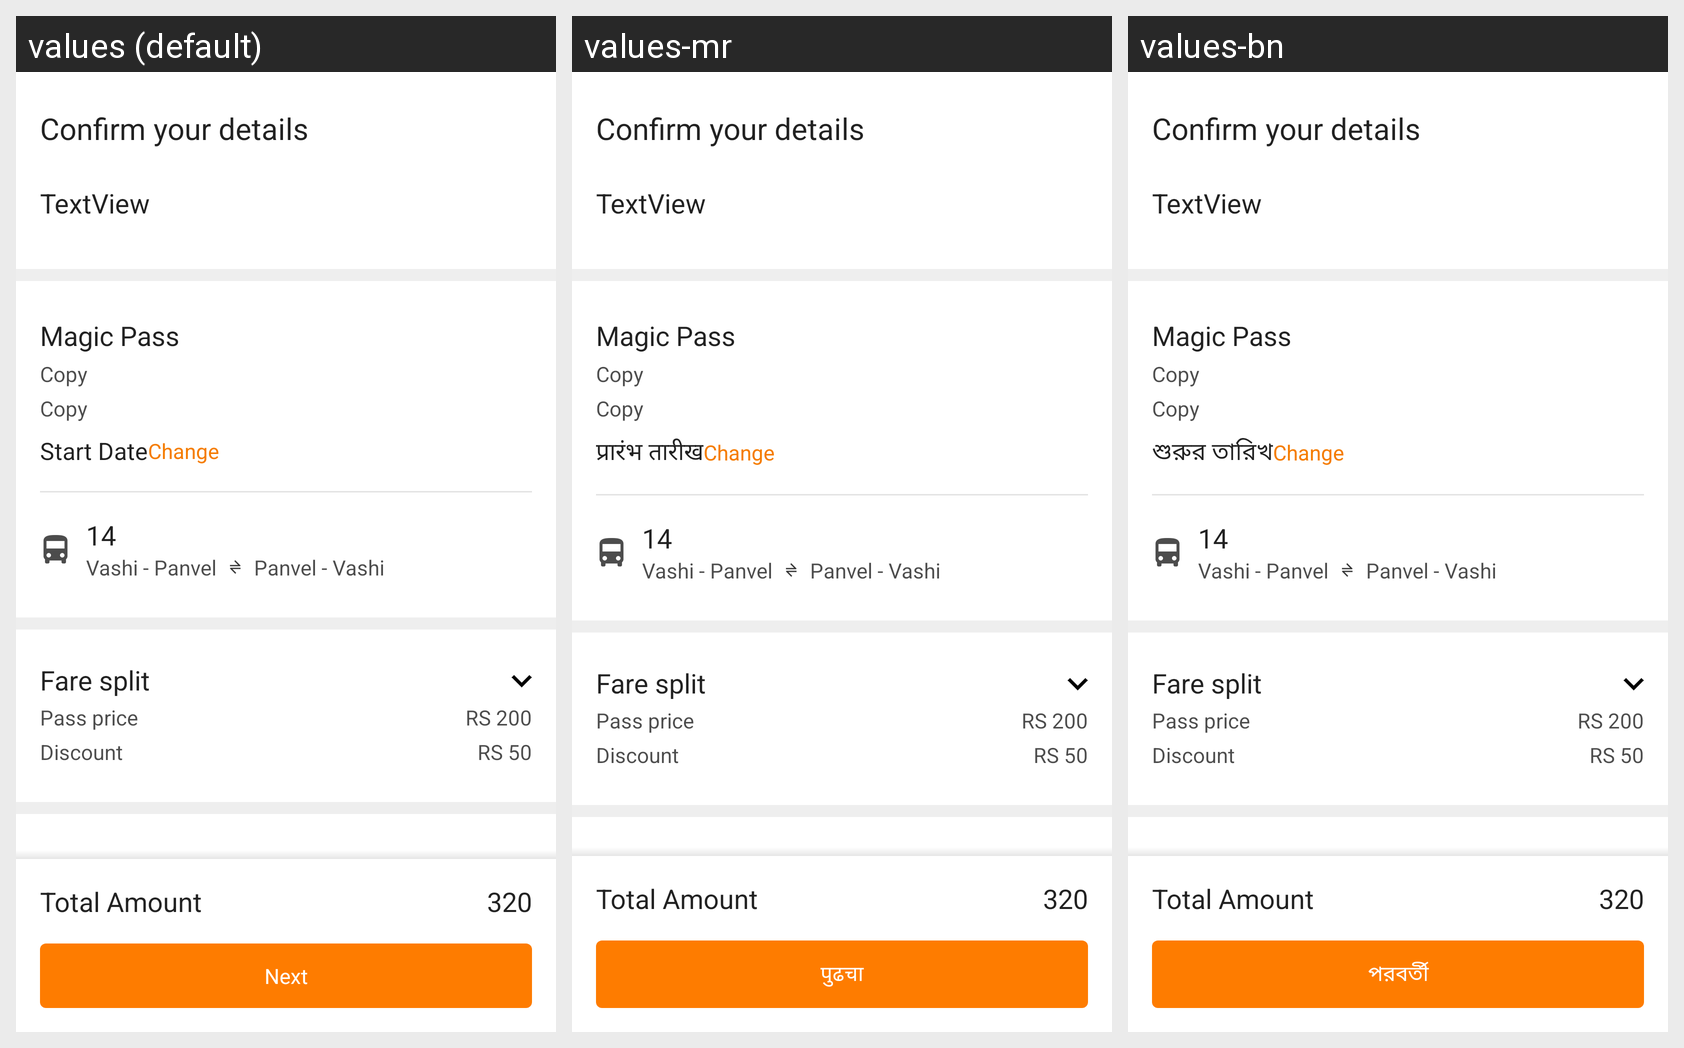

Translations of the strings shown on this Android screen, per locale in the grid:
Android screen res/layout/fragment_confirm_mpass_purchase.xml rendered under 3 locales, left to right: values (default), values-mr, values-bn. Device: Nexus 5 (rendered at 1080×1920; each locale shown at half size, 540×960, under a caption strip naming it); theme ZophopTheme.
Other locales in the repository, not shown: values-as, values-hi, values-kn, values-ml, values-tl, values-tm.
Strings drawn on this screen, with the default value and each locale's value (text and hints the layout hard-codes, and strings that could not be matched under every locale, appear in the picture but are not listed):

confirmation_fragment_title_submit_proofs
  values: Confirm your details
  values-mr: Confirm your details  [not translated; the default value is used]
  values-bn: Confirm your details  [not translated; the default value is used]

dummy_copy
  values: Copy
  values-mr: Copy  [not translated; the default value is used]
  values-bn: Copy  [not translated; the default value is used]

sample_route
  values: 14
  values-mr: 14  [not translated; the default value is used]
  values-bn: 14  [not translated; the default value is used]

start_date
  values: Start Date
  values-mr: प्रारंभ तारीख
  values-bn: শুরুর তারিখ

change_date
  values: Change
  values-mr: Change  [not translated; the default value is used]
  values-bn: Change  [not translated; the default value is used]

fare_split
  values: Fare split
  values-mr: Fare split  [not translated; the default value is used]
  values-bn: Fare split  [not translated; the default value is used]

pass_price
  values: Pass price
  values-mr: Pass price  [not translated; the default value is used]
  values-bn: Pass price  [not translated; the default value is used]

discount
  values: Discount
  values-mr: Discount  [not translated; the default value is used]
  values-bn: Discount  [not translated; the default value is used]

next
  values: Next
  values-mr: पुढचा
  values-bn: পরবর্তী
